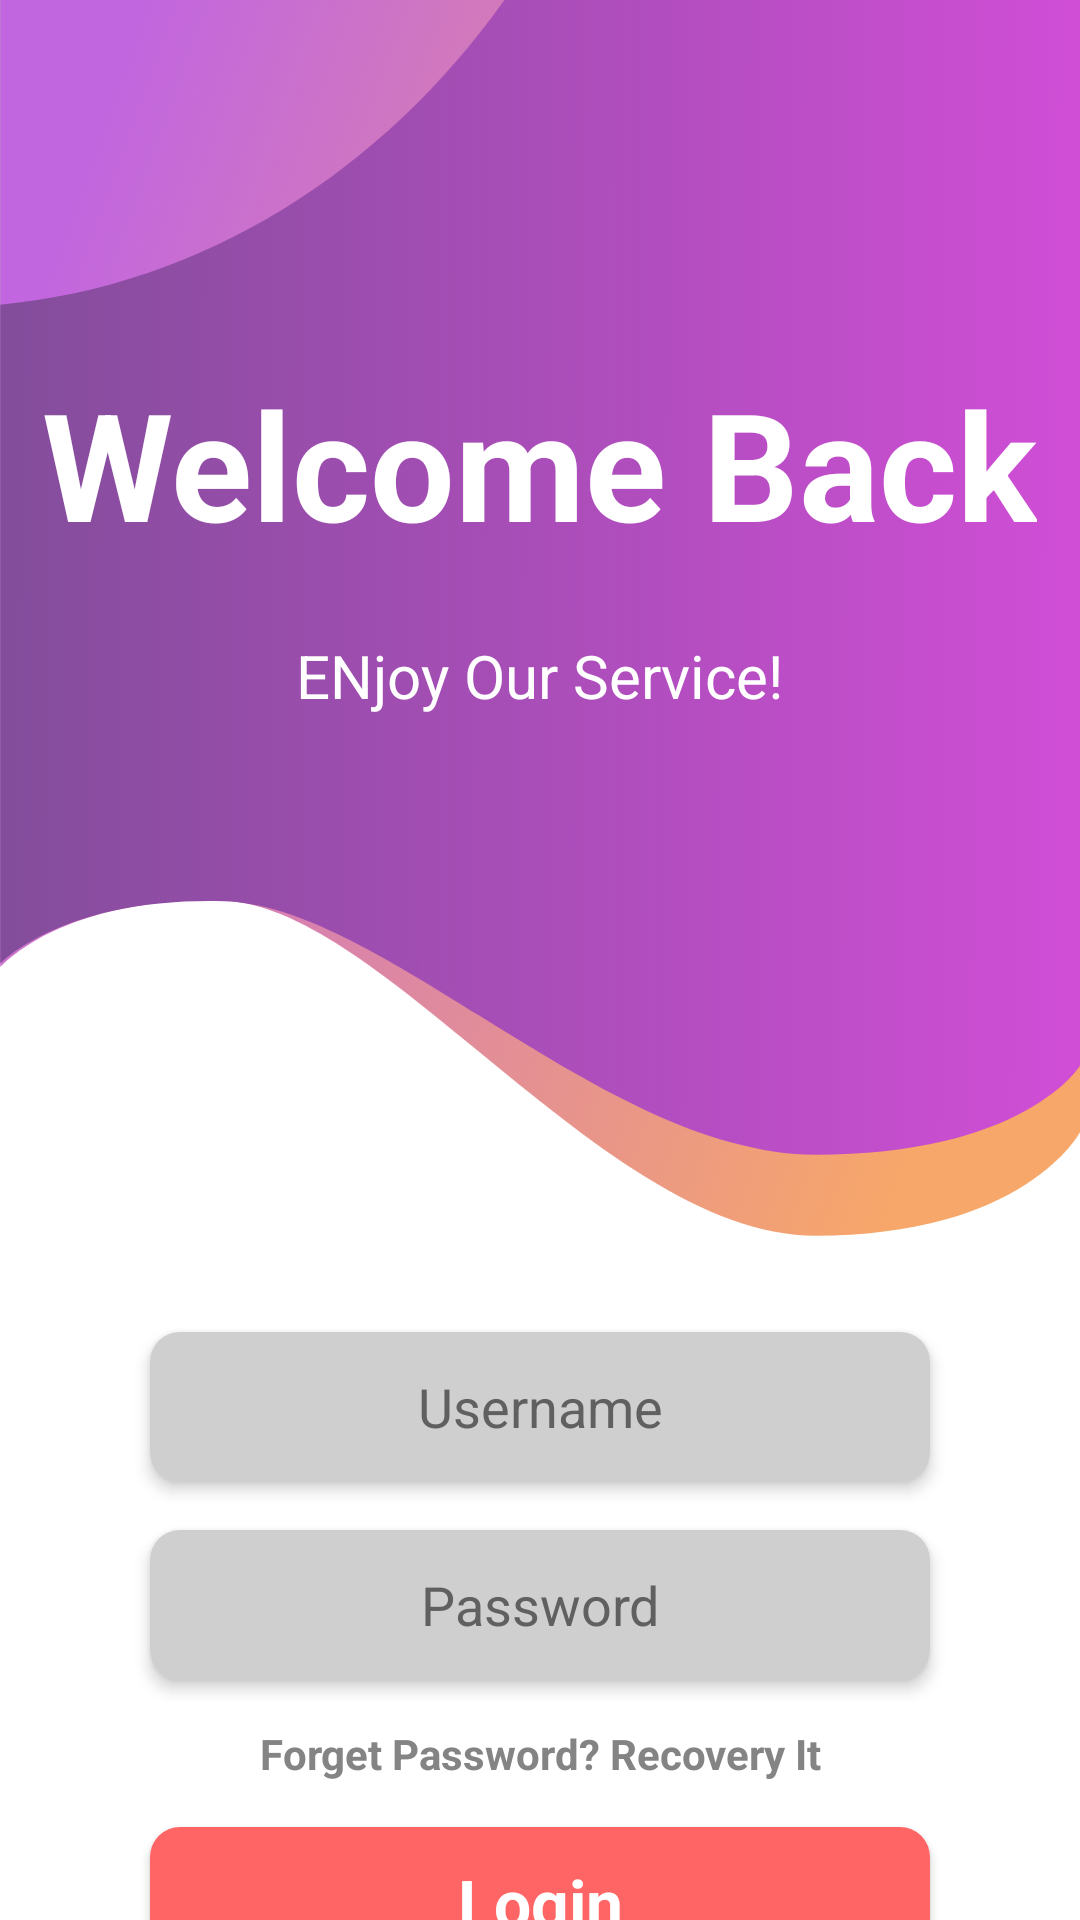

This screen was rendered from an Android layout file. Write that file and the resources it references.
<!-- AndroidManifest.xml: application theme Theme.Project74 -->
<!-- res/layout/activity_login.xml -->
<?xml version="1.0" encoding="utf-8"?>
<LinearLayout xmlns:android="http://schemas.android.com/apk/res/android"
    xmlns:app="http://schemas.android.com/apk/res-auto"
    xmlns:tools="http://schemas.android.com/tools"
    android:layout_width="match_parent"
    android:layout_height="match_parent"
    android:background="#ffffff"
    android:orientation="vertical"
    tools:context=".MainActivity">

    <androidx.constraintlayout.widget.ConstraintLayout
        android:layout_width="match_parent"
        android:layout_height="wrap_content">

        <ImageView
            android:id="@+id/imageView"
            android:layout_width="wrap_content"
            android:layout_height="wrap_content"
            android:scaleType="fitXY"
            app:layout_constraintEnd_toEndOf="parent"
            app:layout_constraintStart_toStartOf="parent"
            app:layout_constraintTop_toTopOf="parent"
            app:srcCompat="@drawable/top_background" />

        <TextView
            android:id="@+id/textView"
            android:layout_width="wrap_content"
            android:layout_height="wrap_content"
            android:text="Welcome Back"
            android:textColor="#ffffff"
            android:textSize="50sp"
            android:textStyle="bold"
            app:layout_constraintBottom_toBottomOf="@+id/imageView"
            app:layout_constraintEnd_toEndOf="parent"
            app:layout_constraintHorizontal_bias="0.498"
            app:layout_constraintStart_toStartOf="parent"
            app:layout_constraintTop_toTopOf="parent"
            app:layout_constraintVertical_bias="0.35000002" />

        <TextView
            android:id="@+id/textView2"
            android:layout_width="wrap_content"
            android:layout_height="wrap_content"
            android:layout_marginTop="24dp"
            android:text="ENjoy Our Service!"
            android:textColor="#ffffff"
            android:textSize="20sp"
            app:layout_constraintEnd_toEndOf="@+id/textView"
            app:layout_constraintStart_toStartOf="@+id/textView"
            app:layout_constraintTop_toBottomOf="@+id/textView" />

    </androidx.constraintlayout.widget.ConstraintLayout>

    <LinearLayout
        android:layout_width="match_parent"
        android:layout_height="wrap_content"
        android:orientation="vertical">

        <EditText
            android:id="@+id/editTextTextPersonName2"
            android:layout_width="match_parent"
            android:layout_height="50dp"
            android:layout_marginStart="50dp"
            android:layout_marginTop="32dp"
            android:layout_marginEnd="50dp"
            android:background="@drawable/edittext_btn_background"
            android:elevation="3dp"
            android:ems="10"
            android:hint="Username"
            android:inputType="textPersonName"
            android:textAlignment="center"
            android:textColor="#606060"
            android:textColorHint="#606060" />

        <EditText
            android:id="@+id/editTextTextPersonName"
            android:layout_width="match_parent"
            android:layout_height="50dp"
            android:layout_marginStart="50dp"
            android:layout_marginTop="16dp"
            android:layout_marginEnd="50dp"
            android:background="@drawable/edittext_btn_background"
            android:elevation="3dp"
            android:ems="10"
            android:hint="Password"
            android:inputType="textPersonName"
            android:textAlignment="center"
            android:textColor="#606060"
            android:textColorHint="#606060" />

        <TextView
            android:id="@+id/textView3"
            android:layout_width="match_parent"
            android:layout_height="wrap_content"
            android:layout_margin="15dp"
            android:text="Forget Password? Recovery It"
            android:textAlignment="center"
            android:textColor="#848484"
            android:textSize="14sp"
            android:textStyle="bold" />

        <Button
            android:id="@+id/button"
            style="@android:style/Widget.Button"
            android:layout_width="match_parent"
            android:layout_height="50dp"
            android:background="@drawable/btn_background"
            android:layout_marginEnd="50dp"
            android:layout_marginStart="50dp"
            android:textStyle="bold"
            android:textColor="#ffffff"
            android:textSize="22sp"
            android:text="Login" />
        <TextView
            android:id="@+id/textView3"
            android:layout_width="match_parent"
            android:layout_height="wrap_content"
            android:layout_margin="15dp"
            android:text="New User? Signup"
            android:textAlignment="center"
            android:textColor="#848484"
            android:textSize="14sp"
            android:textStyle="bold" />
    </LinearLayout>

    <androidx.constraintlayout.widget.ConstraintLayout
        android:layout_width="match_parent"
        android:layout_height="match_parent">

        <ImageView
            android:id="@+id/imageView2"
            android:layout_width="match_parent"
            android:layout_height="wrap_content"
            android:scaleType="fitXY"
            app:layout_constraintBottom_toBottomOf="parent"
            app:layout_constraintEnd_toEndOf="parent"
            app:layout_constraintStart_toStartOf="parent"
            app:srcCompat="@drawable/bottom_background" />
    </androidx.constraintlayout.widget.ConstraintLayout>
</LinearLayout>
<!-- resources referenced by this layout -->
<resources>
  <!-- drawable bottom_background: png bitmap (drawable-ldpi, 4406 bytes) -->
  <!-- drawable btn_background (drawable) -->
  <?xml version="1.0" encoding="utf-8"?>
  <selector xmlns:android="http://schemas.android.com/apk/res/android">
  <item>
      <shape android:shape="rectangle">
          <corners android:radius="10dp"/>
          <solid android:color="#ff6565"/>
      </shape>
  </item>
  </selector>
  <!-- drawable edittext_btn_background (drawable) -->
  <?xml version="1.0" encoding="utf-8"?>
  <selector xmlns:android="http://schemas.android.com/apk/res/android">
  <item>
      <shape android:shape="rectangle">
          <corners android:radius="10dp"/>
          <solid android:color="#cfcfcf"/>
      </shape>
  </item>
  </selector>
  <!-- drawable top_background: png bitmap (drawable-ldpi, 17575 bytes) -->
  <style name="Theme.Project74" parent="Theme.AppCompat.NoActionBar">
          
          <item name="colorPrimary">@color/purple_500</item>
          <item name="colorPrimaryVariant">@color/purple_700</item>
          <item name="colorOnPrimary">@color/white</item>
          
          <item name="colorSecondary">@color/teal_200</item>
          <item name="colorSecondaryVariant">@color/teal_700</item>
          <item name="colorOnSecondary">@color/black</item>
          
          <item name="android:statusBarColor" tools:targetApi="l">?attr/colorPrimaryVariant</item>
          
      </style>
  <!-- not gathered from this repository: default colours our renderer supplied (Android Studio template values) -->
  <color name="purple_500">#FF6200EE</color>
  <color name="purple_700">#FF3700B3</color>
  <color name="teal_200">#FF03DAC5</color>
  <color name="teal_700">#FF018786</color>
  <color name="black">#FF000000</color>
  <color name="white">#FFFFFFFF</color>
</resources>
